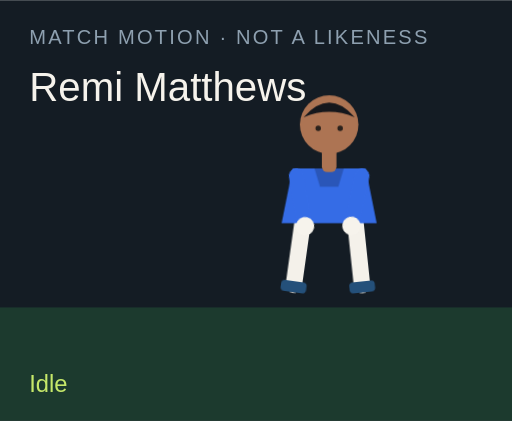
t = 0.00 s
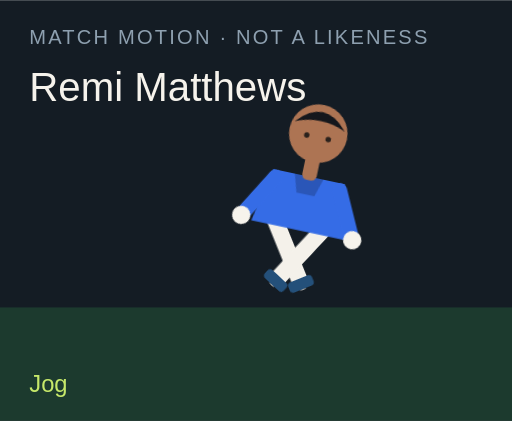
t = 1.50 s
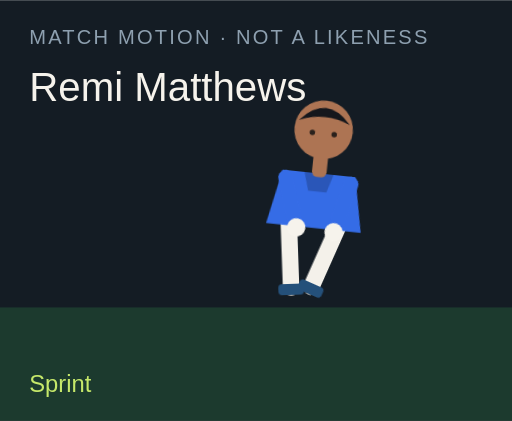
t = 3.00 s
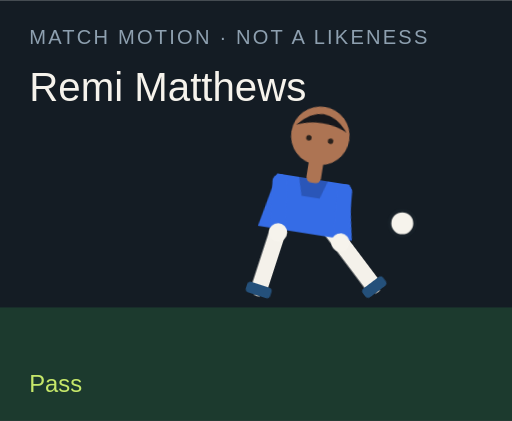
t = 4.50 s
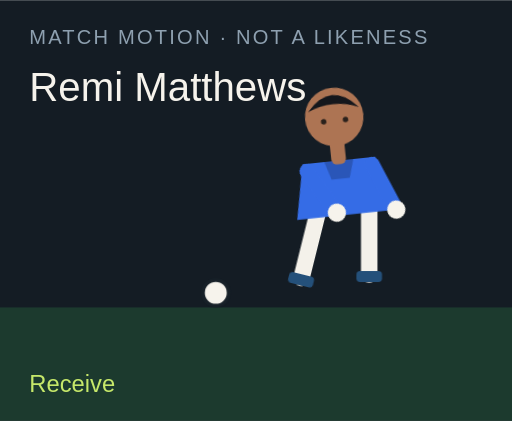
t = 6.00 s
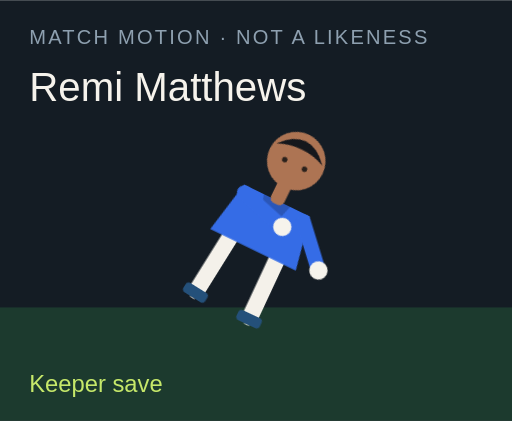
t = 7.50 s

The animated SVG that drew these frames (rendered in a browser with its animation timeline set to each time). Animation: 18 CSS @keyframes rules; one cycle of 9.00 s, repeats indefinitely.

<?xml version="1.0" encoding="UTF-8"?>
<svg xmlns="http://www.w3.org/2000/svg" viewBox="0 0 280 230" role="img">
  <style>@media (prefers-reduced-motion: reduce){animate,animateTransform{display:none}}</style>
  <rect width="280" height="230" fill="#141c24"/>
  <rect y="168" width="280" height="62" fill="#1c3a2e"/>
  <text x="16" y="24" fill="#8ea0b0" font-family="Arial,sans-serif" font-size="11" letter-spacing="1.2">MATCH MOTION · NOT A LIKENESS</text>
  <text x="16" y="55" fill="#f6f3ec" font-family="Impact,sans-serif" font-size="22">Remi Matthews</text>
  <circle r="7" fill="#f6f3ec" stroke="#172028" stroke-width="2" id="motion-7004" cx="150" cy="160" opacity="0">
    
    
    
  </circle>
  <g transform="translate(132 40)">
    <g id="motion-7026" transform="rotate(0 48 90)">
      
      <g id="motion-7028" transform="translate(0 0)">
        
        <g transform="translate(34 78)"><g id="motion-7030" transform="rotate(8)"><path d="M0 0 V38" stroke="#f4f1ea" stroke-width="9" stroke-linecap="round"/><rect x="-7" y="36" width="14" height="6" rx="2" fill="#24507a"/></g></g>
        <g transform="translate(62 78)"><g id="motion-7032" transform="rotate(-6)"><path d="M0 0 V38" stroke="#f4f1ea" stroke-width="9" stroke-linecap="round"/><rect x="-7" y="36" width="14" height="6" rx="2" fill="#24507a"/></g></g>
        <path d="M28 52 h40 l6 30 H22 Z" fill="#356ce6"/>
        <path d="M40 52 h16 l-3 10 H43 Z" fill="#000" opacity=".2"/>
        <g transform="translate(30 56)"><g id="motion-7034" transform="rotate(-10)"><path d="M0 0 V28" stroke="#356ce6" stroke-width="8" stroke-linecap="round"/><circle cx="0" cy="28" r="5" fill="#f6f3ec"/></g></g>
        <g transform="translate(66 56)"><g id="motion-7036" transform="rotate(12)"><path d="M0 0 V28" stroke="#356ce6" stroke-width="8" stroke-linecap="round"/><circle cx="0" cy="28" r="5" fill="#f6f3ec"/></g></g>
        <rect x="44" y="40" width="8" height="14" rx="3" fill="#ad7453"/>
        <circle cx="48" cy="28" r="16" fill="#ad7453"/>
        <path d="M34 24 Q48 8 62 24 Q48 18 34 24" fill="#15171c"/>
        <circle cx="42" cy="30" r="1.5" fill="#2a211c"/><circle cx="54" cy="30" r="1.5" fill="#2a211c"/>
      </g>
    </g>
  </g>
  <text x="16" y="214" fill="#c6e86a" font-family="Arial,sans-serif" font-size="13" opacity="1" id="motion-7008">Idle</text><text x="16" y="214" fill="#c6e86a" font-family="Arial,sans-serif" font-size="13" opacity="0" id="motion-7010">Jog</text><text x="16" y="214" fill="#c6e86a" font-family="Arial,sans-serif" font-size="13" opacity="0" id="motion-7012">Sprint</text><text x="16" y="214" fill="#c6e86a" font-family="Arial,sans-serif" font-size="13" opacity="0" id="motion-7014">Dribble</text><text x="16" y="214" fill="#c6e86a" font-family="Arial,sans-serif" font-size="13" opacity="0" id="motion-7016">Pass</text><text x="16" y="214" fill="#c6e86a" font-family="Arial,sans-serif" font-size="13" opacity="0" id="motion-7018">Shoot</text><text x="16" y="214" fill="#c6e86a" font-family="Arial,sans-serif" font-size="13" opacity="0" id="motion-7020">Receive</text><text x="16" y="214" fill="#c6e86a" font-family="Arial,sans-serif" font-size="13" opacity="0" id="motion-7022">Keeper save</text><text x="16" y="214" fill="#c6e86a" font-family="Arial,sans-serif" font-size="13" opacity="0" id="motion-7024">Gloves up</text>
<style>@keyframes track-7005{0%{cx:150px}11.1%{cx:156px}22.2%{cx:164px}33.300000000000004%{cx:142px}44.4%{cx:190px}55.60000000000001%{cx:250px}66.7%{cx:118px}77.8%{cx:150px}88.9%{cx:150px}100%{cx:150px}}@keyframes track-7006{0%{cy:160px}11.1%{cy:158px}22.2%{cy:154px}33.300000000000004%{cy:156px}44.4%{cy:148px}55.60000000000001%{cy:96px}66.7%{cy:160px}77.8%{cy:160px}88.9%{cy:160px}100%{cy:160px}}@keyframes track-7007{0%{opacity:0}11.1%{opacity:0}22.2%{opacity:0}33.300000000000004%{opacity:1}44.4%{opacity:1}55.60000000000001%{opacity:1}66.7%{opacity:1}77.8%{opacity:0}88.9%{opacity:0}100%{opacity:0}}@keyframes track-7009{0%{opacity:1}11.1%{opacity:0}22.2%{opacity:0}33.300000000000004%{opacity:0}44.4%{opacity:0}55.60000000000001%{opacity:0}66.7%{opacity:0}77.8%{opacity:0}88.9%{opacity:0}100%{opacity:1}}@keyframes track-7011{0%{opacity:0}11.1%{opacity:1}22.2%{opacity:0}33.300000000000004%{opacity:0}44.4%{opacity:0}55.60000000000001%{opacity:0}66.7%{opacity:0}77.8%{opacity:0}88.9%{opacity:0}100%{opacity:0}}@keyframes track-7013{0%{opacity:0}11.1%{opacity:0}22.2%{opacity:1}33.300000000000004%{opacity:0}44.4%{opacity:0}55.60000000000001%{opacity:0}66.7%{opacity:0}77.8%{opacity:0}88.9%{opacity:0}100%{opacity:0}}@keyframes track-7015{0%{opacity:0}11.1%{opacity:0}22.2%{opacity:0}33.300000000000004%{opacity:1}44.4%{opacity:0}55.60000000000001%{opacity:0}66.7%{opacity:0}77.8%{opacity:0}88.9%{opacity:0}100%{opacity:0}}@keyframes track-7017{0%{opacity:0}11.1%{opacity:0}22.2%{opacity:0}33.300000000000004%{opacity:0}44.4%{opacity:1}55.60000000000001%{opacity:0}66.7%{opacity:0}77.8%{opacity:0}88.9%{opacity:0}100%{opacity:0}}@keyframes track-7019{0%{opacity:0}11.1%{opacity:0}22.2%{opacity:0}33.300000000000004%{opacity:0}44.4%{opacity:0}55.60000000000001%{opacity:1}66.7%{opacity:0}77.8%{opacity:0}88.9%{opacity:0}100%{opacity:0}}@keyframes track-7021{0%{opacity:0}11.1%{opacity:0}22.2%{opacity:0}33.300000000000004%{opacity:0}44.4%{opacity:0}55.60000000000001%{opacity:0}66.7%{opacity:1}77.8%{opacity:0}88.9%{opacity:0}100%{opacity:0}}@keyframes track-7023{0%{opacity:0}11.1%{opacity:0}22.2%{opacity:0}33.300000000000004%{opacity:0}44.4%{opacity:0}55.60000000000001%{opacity:0}66.7%{opacity:0}77.8%{opacity:1}88.9%{opacity:0}100%{opacity:0}}@keyframes track-7025{0%{opacity:0}11.1%{opacity:0}22.2%{opacity:0}33.300000000000004%{opacity:0}44.4%{opacity:0}55.60000000000001%{opacity:0}66.7%{opacity:0}77.8%{opacity:0}88.9%{opacity:1}100%{opacity:0}}@keyframes track-7027{0%{transform:rotate(0deg)}11.1%{transform:rotate(8deg)}22.2%{transform:rotate(16deg)}33.300000000000004%{transform:rotate(6deg)}44.4%{transform:rotate(4deg)}55.60000000000001%{transform:rotate(14deg)}66.7%{transform:rotate(-6deg)}77.8%{transform:rotate(52deg)}88.9%{transform:rotate(0deg)}100%{transform:rotate(0deg)}}@keyframes track-7029{0%{transform:translate(0px,0px)}11.1%{transform:translate(0px,-3px)}22.2%{transform:translate(0px,-6px)}33.300000000000004%{transform:translate(0px,-2px)}44.4%{transform:translate(0px,2px)}55.60000000000001%{transform:translate(0px,-4px)}66.7%{transform:translate(0px,1px)}77.8%{transform:translate(0px,16px)}88.9%{transform:translate(0px,-12px)}100%{transform:translate(0px,0px)}}@keyframes track-7031{0%{transform:rotate(8deg)}11.1%{transform:rotate(-26deg)}22.2%{transform:rotate(-42deg)}33.300000000000004%{transform:rotate(-8deg)}44.4%{transform:rotate(6deg)}55.60000000000001%{transform:rotate(12deg)}66.7%{transform:rotate(20deg)}77.8%{transform:rotate(18deg)}88.9%{transform:rotate(-6deg)}100%{transform:rotate(8deg)}}@keyframes track-7033{0%{transform:rotate(-6deg)}11.1%{transform:rotate(24deg)}22.2%{transform:rotate(38deg)}33.300000000000004%{transform:rotate(18deg)}44.4%{transform:rotate(-38deg)}55.60000000000001%{transform:rotate(-54deg)}66.7%{transform:rotate(6deg)}77.8%{transform:rotate(-8deg)}88.9%{transform:rotate(6deg)}100%{transform:rotate(-6deg)}}@keyframes track-7035{0%{transform:rotate(-10deg)}11.1%{transform:rotate(24deg)}22.2%{transform:rotate(36deg)}33.300000000000004%{transform:rotate(-18deg)}44.4%{transform:rotate(10deg)}55.60000000000001%{transform:rotate(-24deg)}66.7%{transform:rotate(-30deg)}77.8%{transform:rotate(-70deg)}88.9%{transform:rotate(-78deg)}100%{transform:rotate(-10deg)}}@keyframes track-7037{0%{transform:rotate(12deg)}11.1%{transform:rotate(-20deg)}22.2%{transform:rotate(-32deg)}33.300000000000004%{transform:rotate(14deg)}44.4%{transform:rotate(-26deg)}55.60000000000001%{transform:rotate(18deg)}66.7%{transform:rotate(-22deg)}77.8%{transform:rotate(-8deg)}88.9%{transform:rotate(-78deg)}100%{transform:rotate(12deg)}}@media(prefers-reduced-motion:no-preference){#motion-7004{animation:track-7005 9s linear infinite both,track-7006 9s linear infinite both,track-7007 9s steps(1,end) infinite both}#motion-7008{animation:track-7009 9s steps(1,end) infinite both}#motion-7010{animation:track-7011 9s steps(1,end) infinite both}#motion-7012{animation:track-7013 9s steps(1,end) infinite both}#motion-7014{animation:track-7015 9s steps(1,end) infinite both}#motion-7016{animation:track-7017 9s steps(1,end) infinite both}#motion-7018{animation:track-7019 9s steps(1,end) infinite both}#motion-7020{animation:track-7021 9s steps(1,end) infinite both}#motion-7022{animation:track-7023 9s steps(1,end) infinite both}#motion-7024{animation:track-7025 9s steps(1,end) infinite both}#motion-7026{animation:track-7027 9s linear infinite both}#motion-7028{animation:track-7029 9s linear infinite both}#motion-7030{animation:track-7031 9s linear infinite both}#motion-7032{animation:track-7033 9s linear infinite both}#motion-7034{animation:track-7035 9s linear infinite both}#motion-7036{animation:track-7037 9s linear infinite both}}</style></svg>
